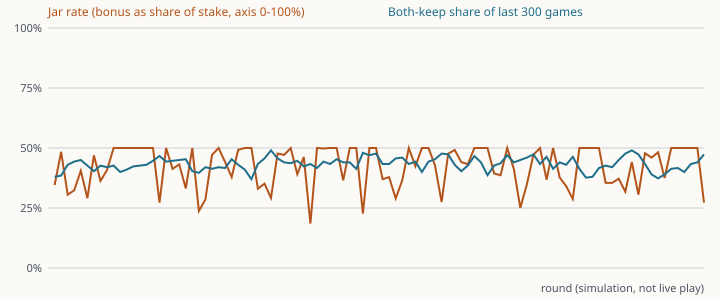

Source data for this figure (header and first rows):
round, jar, jarRateBps, kkShare, char0, char1, char2, char3, char4, char5, alwaysKeep, alwaysBreak, mirror, jarTimer, random
100, 13.81, 3453, 0.380, 31.25, 25.36, 28.59, 26.93, 28.86, 30.67, 99.30, 99.91, 99.00, 98.93, 100.8
200, 19.37, 4841, 0.385, 33.39, 22.63, 27.36, 26.88, 31.75, 32.29, 98.48, 99.83, 98.70, 96.57, 101.7
300, 12.21, 3053, 0.430, 37.38, 23.37, 28.54, 30.55, 24.74, 34.10, 98.32, 99.27, 99.13, 97.35, 101.3
400, 12.95, 3238, 0.443, 40.68, 17.67, 29.73, 32.56, 17.17, 36.21, 97.87, 100.2, 99.19, 95.86, 102.7
500, 16.20, 4051, 0.450, 43.47, 13.94, 27.75, 34.33, 20.45, 37.93, 96.65, 99.35, 99.29, 95.43, 102.6
600, 11.64, 2909, 0.427, 47.26, 13.42, 19.29, 35.73, 14.93, 39.41, 96.72, 100.7, 99.66, 95.38, 103.4
700, 18.77, 4692, 0.403, 51.03, 12.76, 14.31, 34.44, 13.93, 40.47, 95.48, 100.9, 99.57, 95.00, 103.2
800, 14.52, 3628, 0.427, 52.76, 9.76, 9.38, 34.42, 7.17, 39.64, 95.73, 100.3, 100.6, 97.49, 104
900, 16.31, 4078, 0.420, 53.50, 5.55, 5.41, 38.66, 11.33, 45.24, 95.79, 99.18, 99.61, 96.12, 104.7
1000, 25.75, 5000, 0.427, 56.67, 6.26, 6.19, 40.09, 4.93, 46.25, 94.68, 99.34, 98.90, 94.87, 104.4
1100, 24.98, 5000, 0.400, 59.16, 3.63, 7.28, 41.56, 6.06, 45.61, 95.18, 98.75, 99.01, 93.62, 104.4
1200, 24.21, 5000, 0.410, 64.05, 15.11, 15.50, 45.53, 16.00, 52.28, 95.92, 96.95, 99.48, 93.74, 104.5
1300, 20.33, 5000, 0.423, 65.91, 12.77, 8.14, 49.44, 14.48, 56.36, 95.78, 96.37, 99.27, 93.89, 106
1400, 21.49, 5000, 0.427, 65.91, 9.95, 0.01, 52.29, 12.15, 61.84, 95.02, 93.82, 101, 94.20, 107.5
1500, 20.36, 5000, 0.430, 70.40, 5.67, 0.01, 56.61, 8.01, 65.67, 94.33, 92.50, 101, 94.72, 107.7
1600, 24.38, 5000, 0.447, 74.93, 15.87, 15.51, 62.71, 15.77, 67.31, 95.09, 90.23, 100, 94.80, 108.3
1700, 10.89, 2723, 0.467, 77.38, 16.12, 9.74, 63.11, 14.71, 73.50, 94.54, 90.39, 99.73, 96.62, 109.3
1800, 22.76, 5000, 0.443, 79.30, 10.56, 11.36, 62.11, 7.34, 69.71, 94.84, 88.80, 99.57, 96.60, 110.7
1900, 16.51, 4128, 0.447, 80.76, 7.65, 9.48, 63.47, 0.85, 72.26, 95.82, 87.47, 100.7, 98.06, 111
2000, 17.27, 4317, 0.450, 81.64, 3.12, 4.91, 66.25, 15.85, 76.00, 96.10, 85.18, 101.5, 97.76, 112.1
2100, 13.27, 3317, 0.453, 84.92, 0.80, 0.13, 72.73, 18.07, 77.63, 95.72, 84.13, 102.1, 98.01, 111.4
2200, 21.02, 5000, 0.403, 89.67, 0.80, 0.13, 70.69, 8.38, 85.11, 93.32, 83.56, 101.9, 96.55, 113.3
2300, 9.50, 2375, 0.397, 93.07, 0.80, 0.13, 75.86, 0.04, 92.32, 93.47, 83.74, 102.4, 96.44, 113
2400, 11.42, 2854, 0.420, 96.68, 15.80, 14.13, 68.91, 15.04, 88.76, 92.18, 83.74, 102.6, 96.96, 114.6
2500, 18.85, 4712, 0.413, 99.63, 15.48, 4.98, 72.32, 13.05, 90.65, 91.50, 82.91, 101.3, 97.61, 115
2600, 30.77, 5000, 0.420, 99.63, 14.20, 0.97, 74.30, 5.75, 95.87, 92.00, 79.38, 102.1, 98.24, 114.3
2700, 17.65, 4412, 0.417, 103.5, 10.31, 0.97, 83.15, 4.51, 107.3, 91.59, 77.34, 102.3, 98.73, 114
2800, 15.16, 3789, 0.453, 104.9, 5.59, 15.97, 86.40, 15.57, 108.4, 93.18, 75.55, 103.5, 98.70, 113.9
2900, 19.71, 4926, 0.430, 107.2, 2.05, 5.63, 85.64, 16.85, 109.7, 93.28, 77.18, 102.1, 98.52, 114.3
3000, 25.03, 5000, 0.410, 110.6, 3.04, 0.50, 89.84, 14.01, 114.9, 93.09, 74.87, 101.9, 99.08, 113
3100, 26.82, 5000, 0.370, 112.6, 0.49, 0.50, 94.14, 0.91, 117, 93.70, 74.27, 102.5, 97.67, 114.5
3200, 13.22, 3304, 0.433, 115.1, 15.49, 15.50, 103, 14.91, 119.3, 93.68, 74.51, 101.9, 98.30, 114.1
3300, 14.06, 3514, 0.457, 115.8, 15.19, 17.51, 104.7, 8.87, 114.8, 94.44, 75.18, 101.2, 98.47, 114
3400, 11.68, 2919, 0.490, 117.6, 6.48, 13.02, 107, 8.03, 114.8, 95.11, 75.07, 101.5, 99.24, 114.8
3500, 19.09, 4771, 0.457, 119.5, 1.72, 7.50, 108.2, 4.00, 117.1, 94.63, 74.50, 101.8, 99.55, 115.1
3600, 18.85, 4712, 0.440, 122.8, 15.19, 15.85, 116.1, 15.58, 120.2, 95.13, 74.16, 100.2, 99.38, 115.5
3700, 30.83, 5000, 0.437, 124.8, 0.91, 10.50, 121.3, 18.53, 123.4, 96.07, 71.83, 99.34, 99.61, 115.5
3800, 15.63, 3907, 0.447, 127.7, 0.91, 11.26, 127.2, 15.65, 123.9, 96.80, 72.26, 99.94, 98.85, 115.8
3900, 18.50, 4625, 0.423, 129.1, 0.91, 8.46, 131.2, 4.19, 128, 95.69, 72.63, 99.35, 98.88, 117
4000, 7.40, 1850, 0.433, 132.5, 15.91, 16.35, 127.3, 15.18, 133.2, 97.02, 72.32, 100.2, 100, 117.8
4100, 32.22, 5000, 0.417, 133.5, 6.74, 12.23, 129.8, 12.99, 135.3, 97.67, 70.02, 98.64, 100, 116.6
4200, 19.93, 4981, 0.443, 134.9, 5.99, 11.00, 134.7, 10.29, 142.4, 98.52, 69.42, 97.36, 100.5, 117.4
4300, 29.94, 5000, 0.433, 135.4, 7.45, 2.31, 140.9, 0.04, 146, 98.22, 68.32, 96.80, 101.9, 116.8
4400, 23.18, 5000, 0.453, 137.8, 15.93, 15.31, 150.8, 14.04, 147.2, 99.60, 67.73, 96.03, 101.7, 117
4500, 14.62, 3654, 0.440, 137.8, 18.29, 10.05, 156, 8.54, 151.3, 99.02, 68.87, 96.34, 102.4, 116.7
4600, 23.01, 5000, 0.440, 143, 13.85, 4.69, 159.3, 6.72, 150.9, 100.5, 65.82, 95.39, 102.8, 117
4700, 48.69, 5000, 0.413, 145.4, 0.20, 0.51, 163.3, 0.56, 155.3, 100.7, 61.50, 93.62, 104, 117.8
4800, 9.07, 2268, 0.480, 147.7, 15.20, 15.51, 171.2, 15.56, 163.2, 100.9, 61.50, 94.98, 105.5, 120
4900, 31.17, 5000, 0.470, 150, 6.26, 0.16, 173.8, 9.06, 165.9, 100.6, 60.13, 93.57, 107.9, 120.3
5000, 24.45, 5000, 0.477, 152.9, 0.74, 0.16, 182.2, 9.34, 173.5, 99.86, 59.06, 92.53, 107.5, 121.1
5100, 14.79, 3698, 0.433, 155.8, 0.74, 0.16, 187.8, 0.44, 175.7, 100.8, 57.75, 92.60, 108.6, 121.8
5200, 15.16, 3789, 0.433, 159.2, 15.74, 15.16, 180.3, 15.44, 171.7, 101.3, 57.75, 92.47, 109.3, 122.1
5300, 11.59, 2896, 0.457, 160.8, 16.23, 8.96, 182.4, 12.27, 178.3, 101.5, 57.90, 92.46, 109.6, 121.4
5400, 14.59, 3647, 0.460, 161.7, 11.28, 10.15, 181.7, 8.67, 178.7, 101, 58.06, 92.20, 110, 122
5500, 32.39, 5000, 0.433, 163.6, 0.21, 4.41, 184.6, 5.92, 183.2, 102.1, 55.48, 91.59, 108.8, 122.7
5600, 16.95, 4237, 0.443, 167.1, 15.21, 15.77, 193.9, 16.22, 190.2, 103.6, 55.43, 91.42, 109.2, 121.5
5700, 30.60, 5000, 0.400, 169, 10.92, 0.60, 198.7, 14.40, 195.4, 104.1, 56.06, 91.59, 107.7, 120
5800, 32.52, 5000, 0.443, 172.5, 4.74, 0.60, 203.6, 9.61, 201.7, 105.8, 53.52, 89.83, 109.7, 118.6
5900, 17.09, 4273, 0.453, 176.5, 0.71, 0.60, 207, 0.99, 210.8, 107.3, 52.45, 90.41, 111.2, 118.5
6000, 11.01, 2752, 0.477, 179.8, 16.00, 15.60, 197.6, 15.99, 216.7, 107.2, 52.45, 90.09, 112.6, 118.6
... 40 more rows
